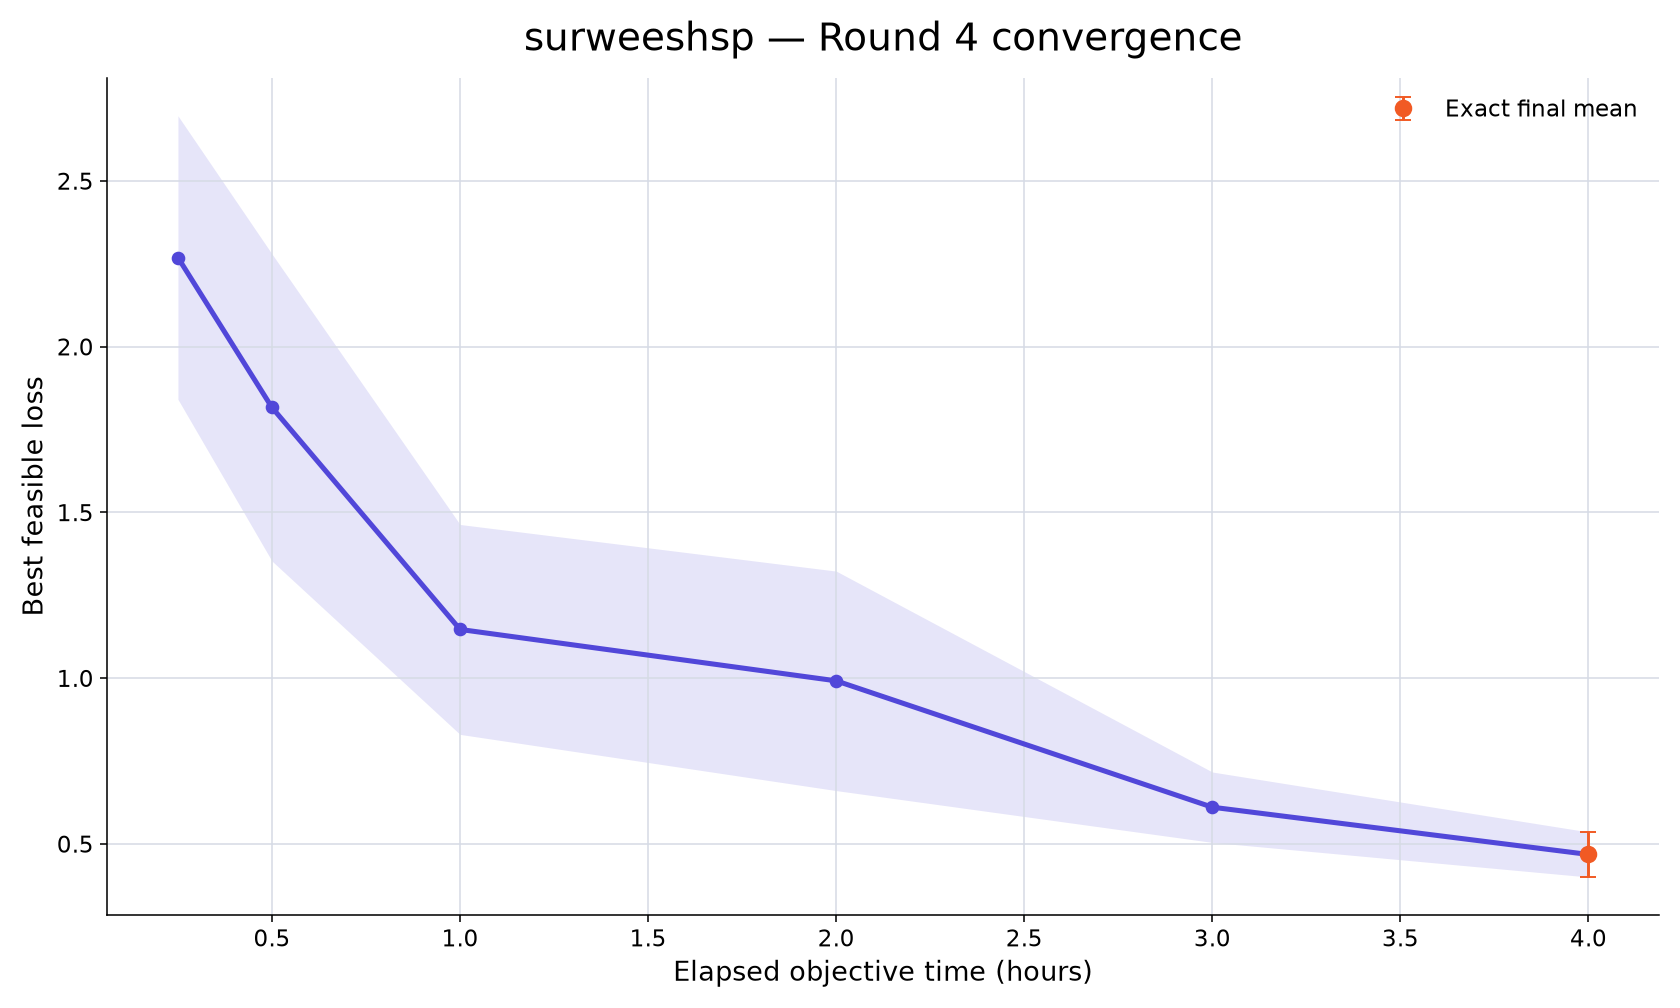

Values plotted in this chart, from the file beside it:
rank, participant_id, elapsed_minutes, runs_with_value, mean_best_feasible_loss, std_best_feasible_loss, sem_best_feasible_loss, median_best_feasible_loss, minimum_best_feasible_loss, maximum_best_feasible_loss, exact_run_count, conservative_upper_bound_run_count, missing_run_count
74, surweeshsp, 15, 10, 2.269, 1.352, 0.4276, 1.948, 1.1, 4.758, 0, 10, 0
74, surweeshsp, 30, 10, 1.816, 1.465, 0.4632, 1.129, 0.6795, 4.478, 0, 10, 0
74, surweeshsp, 60, 10, 1.147, 1.001, 0.3166, 0.7922, 0.5208, 3.875, 0, 10, 0
74, surweeshsp, 120, 10, 0.9916, 1.047, 0.3311, 0.5393, 0.4355, 3.851, 0, 10, 0
74, surweeshsp, 180, 10, 0.6103, 0.3358, 0.1062, 0.4837, 0.1599, 1.32, 0, 10, 0
74, surweeshsp, 240, 10, 0.4678, 0.2149, 0.06796, 0.4444, 0.1477, 0.8358, 10, 0, 0
